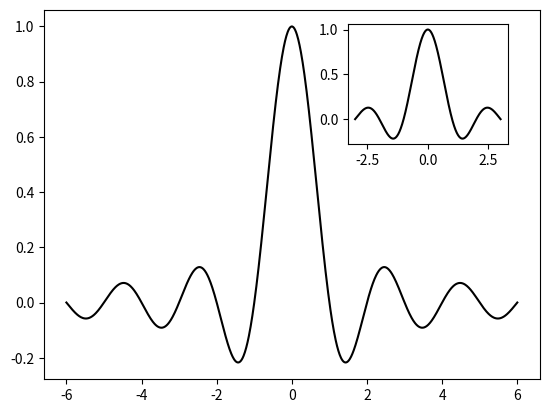

This figure's Python source:
import numpy as np
from matplotlib import pyplot as plt

X = np.linspace(-6, 6, 1024)
Y = np.sinc(X)

X_detail = np.linspace(-3, 3, 1024)
Y_detail = np.sinc(X_detail)

plt.plot(X, Y, c = 'k')

sub_axes = plt.axes([.6, .6, .25, .25])
sub_axes.plot(X_detail, Y_detail, c = 'k')

plt.setp(sub_axes)

plt.show()